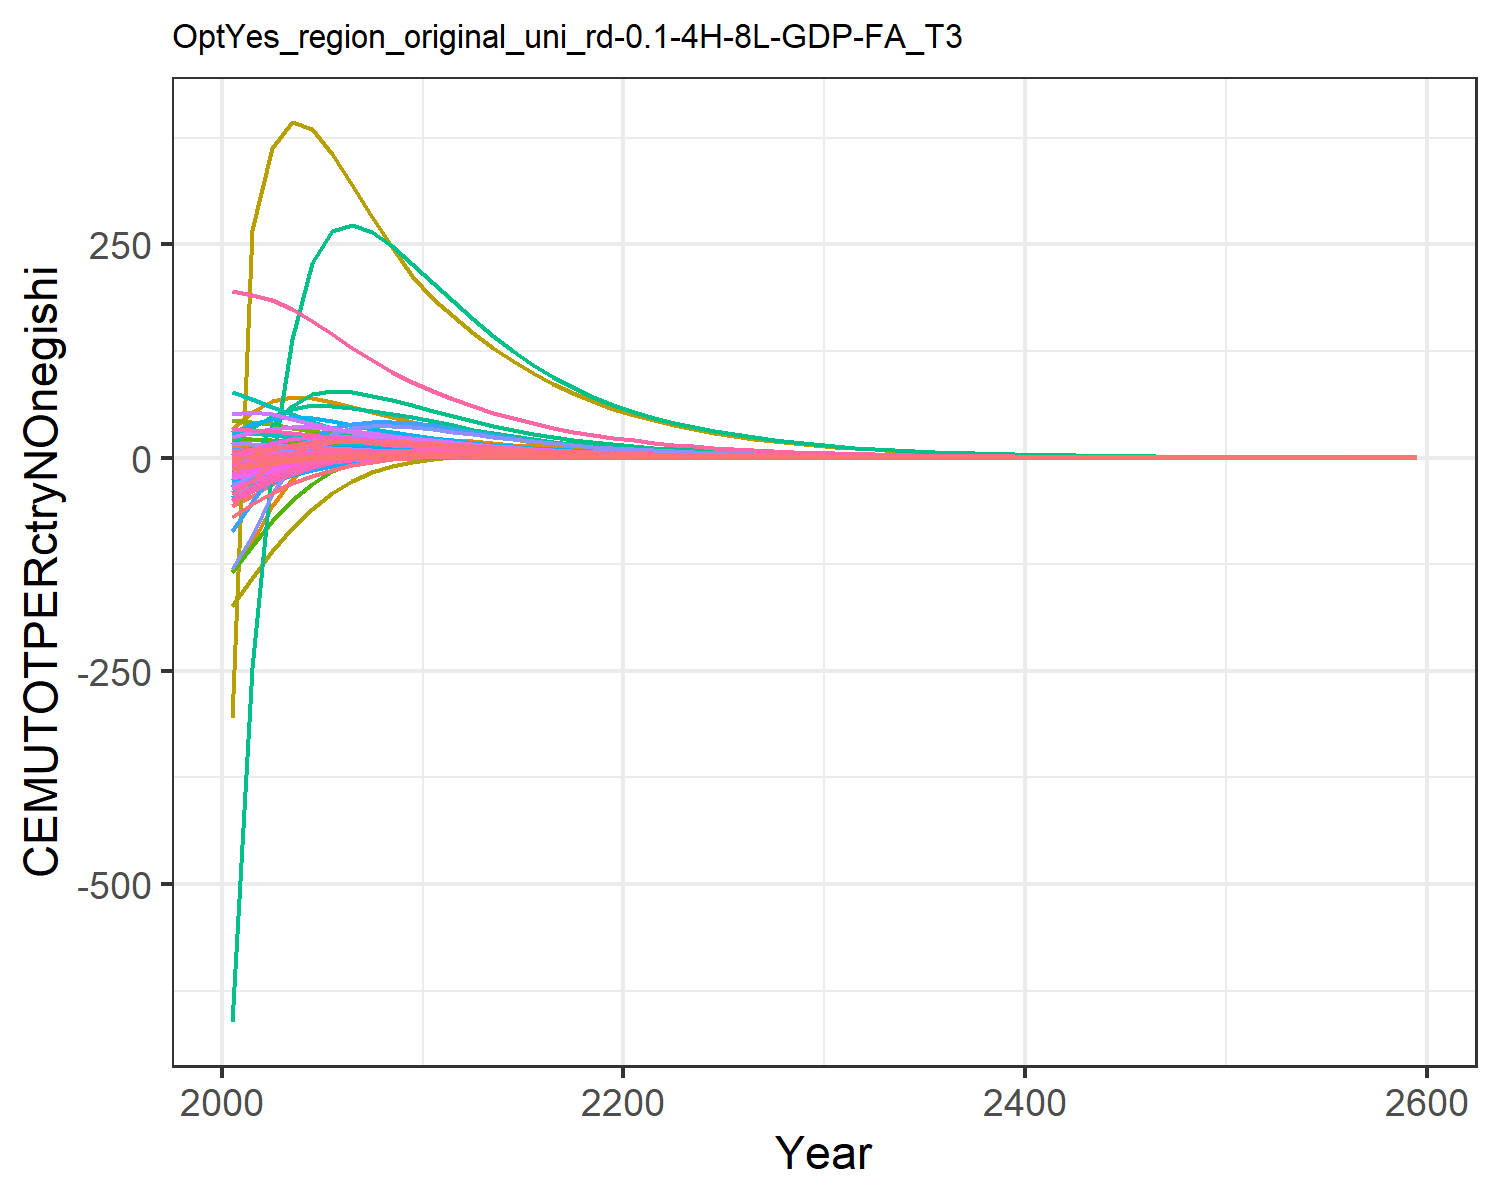

Data behind this chart, as committed beside it:
-56.64533101198248, -11.527927819824948, -0.10188530543972622, 8.219806058788691, 11.310981787620154, -0.4791963722140276, 14.60531749014489, 4.737612399027298, 0.7790737848408569, -25.98120931944796, 5.957578035955568, -12.349668451678651, -24.664045136402542, -134.73008837400977, 0.986489664210945, 1.0106275540501448, 0.14148861466545692, -0.03327274684770918, 1.0186405502023355, -0.0363033505651389, -1.7489136612293386, 33.28723086522205, 0.06187077099551613, 0.19127956882291264
-45.32, -6.36, 0.1525, 9.723, 14.86, -0.1305, 14.33, 4.456, 1.39, -21.25, 5.621, -9.369, -19.09, -100.3, 1.327, 1.279, 0.1639, 0.2444, 1.549, 0.01908, 0.03432, 53.81, 0.08705, 0.2101
-30.52, -1.607, 0.3765, 10.63, 16.78, 0.1766, 13.75, 4.151, 1.928, -16.58, 5.256, -6.512, -13.72, -56.28, 1.626, 1.453, 0.1734, 0.4888, 2.015, 0.05664, 1.267, 66.02, 0.1013, 0.2277
-19.66, 1.984, 0.4747, 10.94, 17.24, 0.333, 12.73, 3.759, 2.097, -12.72, 4.77, -4.232, -9.404, -25.21, 1.685, 1.532, 0.1716, 0.5909, 2.14, 0.07803, 1.996, 70.83, 0.1057, 0.2311
-11.7, 4.673, 0.5017, 10.8, 16.64, 0.4009, 11.42, 3.341, 2.069, -9.448, 4.249, -2.381, -5.862, -3.686, 1.62, 1.539, 0.1617, 0.6134, 2.085, 0.08749, 2.353, 70.22, 0.1031, 0.224
-6.052, 6.228, 0.4864, 10.15, 15.29, 0.4148, 9.955, 2.908, 1.928, -6.641, 3.703, -0.9729, -3.089, 9.924, 1.484, 1.464, 0.1459, 0.5887, 1.927, 0.08799, 2.428, 65.64, 0.09538, 0.2061
-2.348, 6.846, 0.451, 9.303, 13.71, 0.3998, 8.537, 2.499, 1.741, -4.516, 3.186, -0.03939, -1.183, 17.52, 1.325, 1.355, 0.1292, 0.5422, 1.73, 0.08393, 2.353, 59.63, 0.08597, 0.1843
-0.009721, 7.033, 0.407, 8.486, 12.17, 0.3702, 7.298, 2.14, 1.543, -3.016, 2.731, 0.5605, 0.07513, 21.44, 1.165, 1.245, 0.1136, 0.4872, 1.528, 0.07792, 2.208, 53.45, 0.07663, 0.1637
1.429, 6.95, 0.3609, 7.713, 10.73, 0.3342, 6.223, 1.828, 1.35, -1.952, 2.335, 0.935, 0.8929, 23.04, 1.013, 1.139, 0.09939, 0.4305, 1.332, 0.07104, 2.028, 47.47, 0.06775, 0.1447
2.288, 6.728, 0.3154, 6.997, 9.404, 0.2958, 5.292, 1.557, 1.168, -1.165, 1.991, 1.174, 1.443, 23.23, 0.8726, 1.039, 0.08657, 0.3753, 1.15, 0.06394, 1.835, 41.86, 0.05954, 0.1276
2.711, 6.216, 0.2778, 6.194, 8.219, 0.2632, 4.564, 1.344, 1.021, -0.5946, 1.718, 1.264, 1.718, 22.28, 0.7599, 0.9237, 0.07528, 0.33, 1.004, 0.0571, 1.646, 36.77, 0.05215, 0.1111
2.887, 5.506, 0.2473, 5.339, 7.156, 0.2361, 3.99, 1.173, 0.9031, -0.2132, 1.502, 1.236, 1.773, 20.78, 0.67, 0.7988, 0.06528, 0.2932, 0.8861, 0.05053, 1.461, 32.14, 0.04548, 0.09584
2.844, 4.829, 0.2195, 4.604, 6.23, 0.211, 3.493, 1.026, 0.7971, 0.02343, 1.313, 1.163, 1.723, 18.91, 0.5897, 0.6913, 0.05662, 0.2599, 0.781, 0.0447, 1.296, 28.09, 0.03966, 0.08243
2.71, 4.208, 0.1939, 3.964, 5.409, 0.1874, 3.052, 0.8953, 0.7008, 0.1676, 1.147, 1.068, 1.62, 17.01, 0.5173, 0.5969, 0.04899, 0.2293, 0.6858, 0.03931, 1.142, 24.47, 0.03448, 0.07083
2.523, 3.648, 0.1706, 3.408, 4.686, 0.1657, 2.664, 0.7806, 0.6144, 0.2497, 1, 0.9649, 1.488, 15.17, 0.4526, 0.5145, 0.04233, 0.2016, 0.6006, 0.03443, 1.002, 21.25, 0.02991, 0.0608
2.31, 3.149, 0.1497, 2.928, 4.053, 0.1459, 2.324, 0.68, 0.5373, 0.2902, 0.8718, 0.8609, 1.345, 13.43, 0.3952, 0.4429, 0.03652, 0.1767, 0.5247, 0.03005, 0.8763, 18.42, 0.02589, 0.05214
2.088, 2.71, 0.131, 2.513, 3.5, 0.1282, 2.025, 0.592, 0.469, 0.3037, 0.7593, 0.761, 1.2, 11.82, 0.3445, 0.3809, 0.03148, 0.1546, 0.4577, 0.02617, 0.764, 15.95, 0.02239, 0.04468
1.87, 2.325, 0.1145, 2.155, 3.02, 0.1123, 1.764, 0.5151, 0.4088, 0.3, 0.6608, 0.6677, 1.062, 10.36, 0.2998, 0.3273, 0.02712, 0.135, 0.3986, 0.02273, 0.6645, 13.78, 0.01933, 0.03827
1.662, 1.991, 0.09985, 1.848, 2.603, 0.09817, 1.536, 0.448, 0.3558, 0.2857, 0.5749, 0.5825, 0.9322, 9.041, 0.2607, 0.281, 0.02334, 0.1177, 0.3467, 0.01972, 0.5769, 11.9, 0.01668, 0.03276
1.469, 1.701, 0.08697, 1.583, 2.242, 0.08569, 1.337, 0.3895, 0.3093, 0.2656, 0.4999, 0.5058, 0.8139, 7.869, 0.2264, 0.2411, 0.02007, 0.1024, 0.3013, 0.01708, 0.5001, 10.26, 0.01437, 0.02804
1.301, 1.463, 0.07587, 1.366, 1.943, 0.07489, 1.164, 0.3388, 0.2694, 0.2441, 0.435, 0.4409, 0.7127, 6.882, 0.197, 0.2082, 0.01737, 0.08932, 0.2623, 0.01487, 0.4357, 8.903, 0.01246, 0.02416
1.156, 1.267, 0.06629, 1.187, 1.693, 0.06555, 1.013, 0.2949, 0.2351, 0.2232, 0.3787, 0.3863, 0.6267, 6.052, 0.1718, 0.1812, 0.01512, 0.07802, 0.2288, 0.01301, 0.3816, 7.768, 0.01086, 0.02098
1.025, 1.107, 0.05788, 1.031, 1.475, 0.05732, 0.8815, 0.2566, 0.205, 0.204, 0.3296, 0.3408, 0.5548, 5.314, 0.1497, 0.1575, 0.01316, 0.0681, 0.1994, 0.01138, 0.334, 6.775, 0.009471, 0.01821
0.9062, 0.967, 0.05051, 0.8957, 1.285, 0.05008, 0.767, 0.2233, 0.1786, 0.1853, 0.2868, 0.3003, 0.4903, 4.66, 0.1304, 0.137, 0.01145, 0.0594, 0.1737, 0.009949, 0.2921, 5.907, 0.008253, 0.0158
0.7997, 0.8439, 0.04404, 0.7778, 1.119, 0.04373, 0.6671, 0.1942, 0.1556, 0.1675, 0.2495, 0.2643, 0.4325, 4.082, 0.1135, 0.1191, 0.009963, 0.05178, 0.1513, 0.008691, 0.2553, 5.147, 0.007188, 0.01371
0.7044, 0.736, 0.03839, 0.6753, 0.9739, 0.03816, 0.5802, 0.1689, 0.1355, 0.1507, 0.217, 0.2322, 0.3809, 3.571, 0.09879, 0.1035, 0.008665, 0.04513, 0.1317, 0.007588, 0.223, 4.484, 0.006259, 0.0119
0.6197, 0.6416, 0.03345, 0.5863, 0.8475, 0.03328, 0.5045, 0.1469, 0.1179, 0.1351, 0.1887, 0.2038, 0.335, 3.123, 0.08595, 0.08988, 0.007534, 0.03931, 0.1146, 0.006622, 0.1947, 3.905, 0.005449, 0.01032
0.5444, 0.559, 0.02913, 0.5089, 0.7373, 0.02902, 0.4387, 0.1277, 0.1026, 0.1207, 0.1641, 0.1787, 0.2944, 2.728, 0.07475, 0.07808, 0.00655, 0.03423, 0.09969, 0.005777, 0.1699, 3.4, 0.004742, 0.00895
0.4777, 0.4869, 0.02536, 0.4416, 0.6414, 0.02528, 0.3813, 0.111, 0.08928, 0.1075, 0.1427, 0.1565, 0.2583, 2.382, 0.065, 0.06781, 0.005694, 0.02979, 0.0867, 0.005038, 0.1482, 2.959, 0.004126, 0.007762
0.4188, 0.4238, 0.02207, 0.3832, 0.5578, 0.02202, 0.3314, 0.09647, 0.07764, 0.09552, 0.124, 0.137, 0.2264, 2.079, 0.0565, 0.05888, 0.004949, 0.02592, 0.07538, 0.004391, 0.1293, 2.575, 0.003589, 0.006731
0.3659, 0.3679, 0.01915, 0.3318, 0.4835, 0.01913, 0.2872, 0.08359, 0.06733, 0.0845, 0.1075, 0.1195, 0.1978, 1.809, 0.04898, 0.051, 0.004287, 0.02249, 0.06536, 0.003816, 0.1123, 2.234, 0.003112, 0.005822
0.3187, 0.3185, 0.01657, 0.2865, 0.4179, 0.01656, 0.2481, 0.07219, 0.05822, 0.07442, 0.09284, 0.1039, 0.1723, 1.569, 0.04234, 0.04407, 0.003703, 0.01946, 0.0565, 0.003305, 0.09733, 1.931, 0.002691, 0.005023
0.2773, 0.2756, 0.01434, 0.2474, 0.3611, 0.01434, 0.2143, 0.06234, 0.05033, 0.06542, 0.08018, 0.09032, 0.1499, 1.36, 0.03659, 0.03807, 0.003198, 0.01683, 0.04884, 0.002861, 0.08429, 1.67, 0.002325, 0.004333
0.2412, 0.2385, 0.0124, 0.2136, 0.3119, 0.01241, 0.1851, 0.05382, 0.0435, 0.05741, 0.06924, 0.07845, 0.1304, 1.179, 0.03161, 0.03289, 0.002762, 0.01455, 0.0422, 0.002476, 0.07298, 1.443, 0.002009, 0.003738
0.2096, 0.2063, 0.01072, 0.1844, 0.2695, 0.01073, 0.1598, 0.04647, 0.03759, 0.05032, 0.05979, 0.0681, 0.1133, 1.022, 0.02731, 0.02841, 0.002384, 0.01258, 0.03646, 0.002143, 0.06317, 1.247, 0.001736, 0.003224
0.1821, 0.1784, 0.009267, 0.1591, 0.2327, 0.009284, 0.138, 0.04012, 0.03248, 0.04406, 0.05162, 0.0591, 0.09841, 0.8848, 0.02359, 0.02453, 0.002058, 0.01087, 0.0315, 0.001854, 0.05466, 1.078, 0.0015, 0.002781
0.1581, 0.1542, 0.00801, 0.1374, 0.201, 0.008029, 0.1192, 0.03463, 0.02806, 0.03854, 0.04457, 0.05126, 0.08544, 0.7661, 0.02038, 0.02119, 0.001777, 0.009397, 0.02721, 0.001604, 0.04729, 0.9312, 0.001296, 0.002398
0.1372, 0.1333, 0.006923, 0.1186, 0.1736, 0.006943, 0.1029, 0.02989, 0.02424, 0.03368, 0.03847, 0.04445, 0.07415, 0.6632, 0.0176, 0.01829, 0.001534, 0.008121, 0.0235, 0.001387, 0.04091, 0.8044, 0.001119, 0.002068
0.1191, 0.1152, 0.005982, 0.1023, 0.1499, 0.006003, 0.08882, 0.0258, 0.02094, 0.02941, 0.03321, 0.03853, 0.06433, 0.574, 0.0152, 0.01579, 0.001324, 0.007017, 0.0203, 0.001199, 0.03538, 0.6949, 0.0009664, 0.001784
0.1033, 0.09958, 0.005169, 0.0883, 0.1294, 0.005189, 0.07667, 0.02227, 0.01808, 0.02566, 0.02867, 0.03339, 0.0558, 0.4967, 0.01312, 0.01364, 0.001143, 0.006062, 0.01753, 0.001037, 0.0306, 0.6002, 0.0008345, 0.001538
0.08955, 0.08605, 0.004466, 0.0762, 0.1117, 0.004485, 0.06619, 0.01922, 0.01562, 0.02238, 0.02474, 0.02893, 0.04838, 0.4297, 0.01133, 0.01177, 0.0009861, 0.005237, 0.01514, 0.0008965, 0.02646, 0.5184, 0.0007206, 0.001327
0.07763, 0.07435, 0.003858, 0.06575, 0.09645, 0.003877, 0.05713, 0.01659, 0.01349, 0.0195, 0.02135, 0.02506, 0.04194, 0.3717, 0.009782, 0.01016, 0.0008509, 0.004524, 0.01307, 0.0007749, 0.02288, 0.4476, 0.0006222, 0.001144
0.06728, 0.06423, 0.003333, 0.05674, 0.08326, 0.00335, 0.04931, 0.01431, 0.01165, 0.01699, 0.01843, 0.0217, 0.03634, 0.3215, 0.008445, 0.008772, 0.0007343, 0.003907, 0.01128, 0.0006698, 0.01978, 0.3866, 0.0005372, 0.0009864
0.05829, 0.05549, 0.002879, 0.04896, 0.07187, 0.002895, 0.04256, 0.01235, 0.01005, 0.01479, 0.01591, 0.01879, 0.03149, 0.278, 0.00729, 0.007571, 0.0006336, 0.003374, 0.009742, 0.0005788, 0.01709, 0.3338, 0.0004638, 0.0008506
0.0505, 0.04793, 0.002486, 0.04224, 0.06203, 0.002501, 0.03673, 0.01066, 0.008681, 0.01288, 0.01373, 0.01627, 0.02728, 0.2404, 0.006292, 0.006535, 0.0005467, 0.002914, 0.00841, 0.0005002, 0.01477, 0.2882, 0.0004003, 0.0007334
0.04374, 0.0414, 0.002147, 0.03644, 0.05354, 0.002161, 0.0317, 0.009198, 0.007494, 0.0112, 0.01185, 0.01408, 0.02363, 0.2079, 0.005431, 0.00564, 0.0004718, 0.002516, 0.00726, 0.0004322, 0.01277, 0.2488, 0.0003456, 0.0006324
0.03788, 0.03575, 0.001854, 0.03144, 0.04621, 0.001867, 0.02736, 0.007936, 0.00647, 0.009742, 0.01022, 0.01219, 0.02046, 0.1797, 0.004688, 0.004868, 0.000407, 0.002173, 0.006266, 0.0003734, 0.01103, 0.2148, 0.0002983, 0.0005452
0.0328, 0.03088, 0.001601, 0.02712, 0.03988, 0.001613, 0.02361, 0.006848, 0.005585, 0.00847, 0.00882, 0.01054, 0.01771, 0.1553, 0.004046, 0.004201, 0.0003512, 0.001876, 0.005409, 0.0003226, 0.009535, 0.1854, 0.0002575, 0.0004701
0.02839, 0.02666, 0.001382, 0.0234, 0.03442, 0.001393, 0.02037, 0.005908, 0.004821, 0.007361, 0.00761, 0.009123, 0.01533, 0.1342, 0.003492, 0.003625, 0.000303, 0.00162, 0.004668, 0.0002787, 0.008238, 0.1601, 0.0002222, 0.0004053
0.02458, 0.02302, 0.001194, 0.02019, 0.0297, 0.001203, 0.01758, 0.005098, 0.004161, 0.006396, 0.006566, 0.007893, 0.01327, 0.116, 0.003013, 0.003128, 0.0002614, 0.001398, 0.004029, 0.0002408, 0.007117, 0.1382, 0.0001918, 0.0003495
0.02127, 0.01988, 0.00103, 0.01741, 0.02563, 0.001039, 0.01517, 0.004398, 0.003591, 0.005556, 0.005666, 0.006827, 0.01149, 0.1003, 0.0026, 0.002699, 0.0002255, 0.001207, 0.003477, 0.000208, 0.006149, 0.1193, 0.0001655, 0.0003013
0.01841, 0.01716, 0.0008897, 0.01502, 0.02212, 0.0008973, 0.01309, 0.003794, 0.0031, 0.004825, 0.004888, 0.005905, 0.00994, 0.08663, 0.002244, 0.002329, 0.0001945, 0.001042, 0.003001, 0.0001796, 0.005312, 0.1029, 0.0001429, 0.0002598
0.01593, 0.01482, 0.000768, 0.01296, 0.01908, 0.0007748, 0.01129, 0.003273, 0.002675, 0.004189, 0.004217, 0.005107, 0.0086, 0.07485, 0.001936, 0.00201, 0.0001678, 0.0008997, 0.00259, 0.0001551, 0.004588, 0.08885, 0.0001233, 0.000224
0.01378, 0.01279, 0.000663, 0.01118, 0.01647, 0.0006691, 0.009745, 0.002824, 0.002309, 0.003636, 0.003638, 0.004416, 0.007441, 0.06467, 0.001671, 0.001734, 0.0001448, 0.0007766, 0.002235, 0.000134, 0.003963, 0.07668, 0.0001064, 0.0001931
0.01192, 0.01104, 0.0005723, 0.009641, 0.01421, 0.0005777, 0.008408, 0.002436, 0.001992, 0.003155, 0.003139, 0.003819, 0.006437, 0.05587, 0.001442, 0.001496, 0.0001249, 0.0006703, 0.001928, 0.0001157, 0.003423, 0.06618, 9.180124637844256e-5, 0.0001665
0.01031, 0.009533, 0.000494, 0.008316, 0.01226, 0.0004988, 0.007254, 0.002101, 0.001719, 0.002738, 0.002708, 0.003302, 0.005567, 0.04826, 0.001244, 0.001291, 0.0001077, 0.0005786, 0.001664, 9.992147197117692e-5, 0.002956, 0.05711, 7.9214308051209e-5, 0.0001435
0.008919, 0.008229, 0.0004264, 0.007173, 0.01058, 0.0004307, 0.006259, 0.001813, 0.001484, 0.002375, 0.002336, 0.002854, 0.004815, 0.04169, 0.001073, 0.001114, 9.290122940647698e-5, 0.0004993, 0.001436, 8.628257154687672e-5, 0.002553, 0.04929, 6.835112544759037e-5, 0.0001237
0.007713, 0.007103, 0.000368, 0.006187, 0.009124, 0.0003718, 0.0054, 0.001564, 0.00128, 0.00206, 0.002015, 0.002467, 0.004164, 0.03601, 0.000926, 0.0009608, 8.01315332349456e-5, 0.000431, 0.001239, 7.450191605056675e-5, 0.002205, 0.04253, 5.8975981541032585e-5, 0.0001067
0.00667, 0.006131, 0.0003176, 0.005336, 0.007872, 0.000321, 0.004658, 0.001349, 0.001105, 0.001786, 0.001738, 0.002133, 0.003601, 0.0311, 0.0007989, 0.0008289, 6.911567158255921e-5, 0.0003719, 0.001069, 6.432690307531332e-5, 0.001904, 0.0367, 5.088533136243626e-5, 9.194472822530247e-5
0.04155, 0.03819, 0.001979, 0.03324, 0.04903, 0.002, 0.02902, 0.008402, 0.00688, 0.01113, 0.01083, 0.01329, 0.02243, 0.1937, 0.004976, 0.005163, 0.0004305, 0.002317, 0.006657, 0.0004007, 0.01186, 0.2286, 0.000317, 0.0005727
